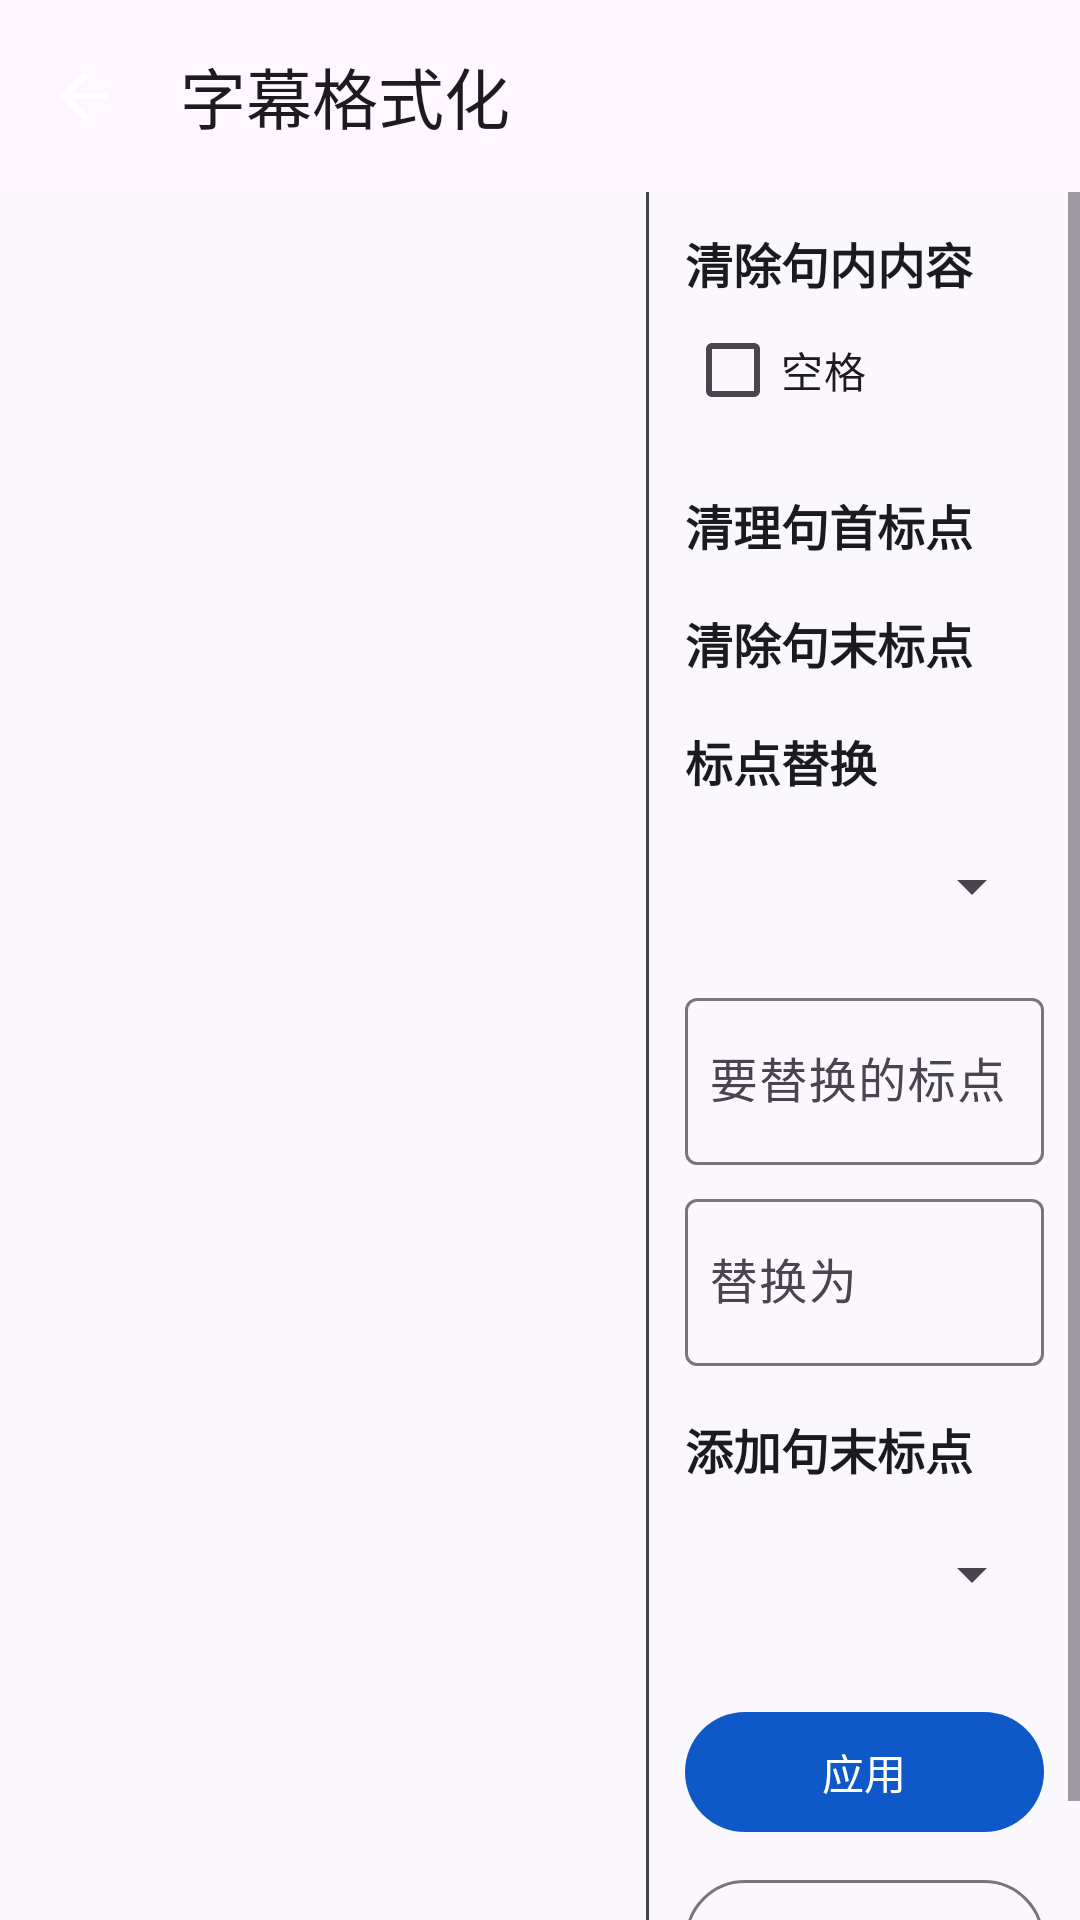

Reconstruct the res/layout file that produces this screen, plus the resources it refers to.
<!-- AndroidManifest.xml: activity theme Theme.SubtitleEditforAndroid.Compose -->
<!-- res/layout/activity_subtitle_format_editor.xml -->
<?xml version="1.0" encoding="utf-8"?>
<androidx.coordinatorlayout.widget.CoordinatorLayout
    xmlns:android="http://schemas.android.com/apk/res/android"
    xmlns:app="http://schemas.android.com/apk/res-auto"
    xmlns:tools="http://schemas.android.com/tools"
    android:layout_width="match_parent"
    android:layout_height="match_parent"
    tools:context=".SubtitleFormatEditorActivity">

    <com.google.android.material.appbar.AppBarLayout
        android:layout_width="match_parent"
        android:layout_height="wrap_content">
        <com.google.android.material.appbar.MaterialToolbar
            android:id="@+id/toolbar"
            android:layout_width="match_parent"
            android:layout_height="?attr/actionBarSize"
            app:navigationIcon="@drawable/ic_back"
            app:title="字幕格式化" />
    </com.google.android.material.appbar.AppBarLayout>

    <LinearLayout
        android:layout_width="match_parent"
        android:layout_height="match_parent"
        android:orientation="horizontal"
        app:layout_behavior="@string/appbar_scrolling_view_behavior">

        <LinearLayout
            android:layout_width="0dp"
            android:layout_height="match_parent"
            android:layout_weight="3"
            android:orientation="vertical"
            android:padding="8dp">

            <TextView
                android:id="@+id/tvFileInfo"
                android:layout_width="match_parent"
                android:layout_height="wrap_content"
                android:ellipsize="middle"
                android:padding="6dp"
                android:singleLine="true"
                android:textColor="@color/on_surface_variant"
                android:textSize="13sp"
                tools:text="example.srt · 50 行" />

            <androidx.recyclerview.widget.RecyclerView
                android:id="@+id/rvPreview"
                android:layout_width="match_parent"
                android:layout_height="0dp"
                android:layout_weight="1"
                android:clipToPadding="false"
                android:paddingBottom="8dp" />
        </LinearLayout>

        <View
            android:layout_width="1dp"
            android:layout_height="match_parent"
            android:background="@color/on_surface_variant" />

        <ScrollView
            android:layout_width="0dp"
            android:layout_height="match_parent"
            android:layout_weight="2"
            android:fillViewport="true">

            <LinearLayout
                android:layout_width="match_parent"
                android:layout_height="wrap_content"
                android:orientation="vertical"
                android:padding="12dp">

                <TextView
                    android:layout_width="match_parent"
                    android:layout_height="wrap_content"
                    android:text="@string/activity_subtitle_format_editor_text_01"
                    android:textColor="@color/on_surface"
                    android:textSize="16sp"
                    android:textStyle="bold" />

                <com.google.android.material.checkbox.MaterialCheckBox
                    android:id="@+id/cbRemoveSpaces"
                    android:layout_width="match_parent"
                    android:layout_height="wrap_content"
                    android:text="@string/activity_subtitle_format_editor_text_02" />

                <GridLayout
                    android:id="@+id/gridInnerPunctuation"
                    android:layout_width="match_parent"
                    android:layout_height="wrap_content"
                    android:columnCount="3" />

                <TextView
                    android:layout_width="match_parent"
                    android:layout_height="wrap_content"
                    android:layout_marginTop="16dp"
                    android:text="@string/subtitle_format_clear_start_punctuation"
                    android:textColor="@color/on_surface"
                    android:textSize="16sp"
                    android:textStyle="bold" />

                <GridLayout
                    android:id="@+id/gridStartPunctuation"
                    android:layout_width="match_parent"
                    android:layout_height="wrap_content"
                    android:columnCount="3" />

                <TextView
                    android:layout_width="match_parent"
                    android:layout_height="wrap_content"
                    android:layout_marginTop="16dp"
                    android:text="@string/activity_subtitle_format_editor_text_03"
                    android:textColor="@color/on_surface"
                    android:textSize="16sp"
                    android:textStyle="bold" />

                <GridLayout
                    android:id="@+id/gridEndPunctuation"
                    android:layout_width="match_parent"
                    android:layout_height="wrap_content"
                    android:columnCount="3" />

                <TextView
                    android:layout_width="match_parent"
                    android:layout_height="wrap_content"
                    android:layout_marginTop="16dp"
                    android:text="@string/activity_subtitle_format_editor_text_04"
                    android:textColor="@color/on_surface"
                    android:textSize="16sp"
                    android:textStyle="bold" />

                <Spinner
                    android:id="@+id/spinnerReplaceScope"
                    android:layout_width="match_parent"
                    android:layout_height="48dp"
                    android:layout_marginTop="6dp" />

                <com.google.android.material.textfield.TextInputLayout
                    android:layout_width="match_parent"
                    android:layout_height="wrap_content"
                    android:layout_marginTop="8dp"
                    android:hint="@string/activity_subtitle_format_editor_hint_01">
                    <com.google.android.material.textfield.TextInputEditText
                        android:id="@+id/etReplaceFrom"
                        android:layout_width="match_parent"
                        android:layout_height="wrap_content"
                        android:maxLines="1"
                        android:paddingStart="8dp"
                        android:paddingEnd="8dp" />
                </com.google.android.material.textfield.TextInputLayout>

                <com.google.android.material.textfield.TextInputLayout
                    android:layout_width="match_parent"
                    android:layout_height="wrap_content"
                    android:layout_marginTop="6dp"
                    android:hint="@string/activity_editor_hint_01">
                    <com.google.android.material.textfield.TextInputEditText
                        android:id="@+id/etReplaceTo"
                        android:layout_width="match_parent"
                        android:layout_height="wrap_content"
                        android:maxLines="1"
                        android:paddingStart="8dp"
                        android:paddingEnd="8dp" />
                </com.google.android.material.textfield.TextInputLayout>

                <TextView
                    android:layout_width="match_parent"
                    android:layout_height="wrap_content"
                    android:layout_marginTop="16dp"
                    android:text="@string/activity_subtitle_format_editor_text_05"
                    android:textColor="@color/on_surface"
                    android:textSize="16sp"
                    android:textStyle="bold" />

                <Spinner
                    android:id="@+id/spinnerAddEndPunctuation"
                    android:layout_width="match_parent"
                    android:layout_height="48dp"
                    android:layout_marginTop="6dp" />

                <com.google.android.material.button.MaterialButton
                    android:id="@+id/btnApplyFormat"
                    android:layout_width="match_parent"
                    android:layout_height="wrap_content"
                    android:layout_marginTop="18dp"
                    android:text="@string/activity_subtitle_format_editor_text_06" />

                <com.google.android.material.button.MaterialButton
                    android:id="@+id/btnSave"
                    style="@style/Widget.Material3.Button.OutlinedButton"
                    android:layout_width="match_parent"
                    android:layout_height="wrap_content"
                    android:layout_marginTop="8dp"
                    android:text="@string/menu_save" />
            </LinearLayout>
        </ScrollView>
    </LinearLayout>
</androidx.coordinatorlayout.widget.CoordinatorLayout>
<!-- resources referenced by this layout -->
<resources>
  <color name="on_surface">#1B1B1F</color>
  <color name="on_surface_variant">#44464F</color>
  <!-- drawable ic_back (drawable) -->
  <?xml version="1.0" encoding="utf-8"?>
  <vector xmlns:android="http://schemas.android.com/apk/res/android"
      android:width="24dp"
      android:height="24dp"
      android:viewportWidth="24"
      android:viewportHeight="24"
      android:tint="@color/white">
      <path
          android:fillColor="@android:color/white"
          android:pathData="M20,11H7.83l5.59,-5.59L12,4l-8,8 8,8 1.41,-1.41L7.83,13H20v-2z"/>
  </vector>
  <string name="activity_editor_hint_01">替换为</string>
  <string name="activity_subtitle_format_editor_hint_01">要替换的标点</string>
  <string name="activity_subtitle_format_editor_text_01">清除句内内容</string>
  <string name="activity_subtitle_format_editor_text_02">空格</string>
  <string name="activity_subtitle_format_editor_text_03">清除句末标点</string>
  <string name="activity_subtitle_format_editor_text_04">标点替换</string>
  <string name="activity_subtitle_format_editor_text_05">添加句末标点</string>
  <string name="activity_subtitle_format_editor_text_06">应用</string>
  <string name="menu_save">保存</string>
  <string name="subtitle_format_clear_start_punctuation">清理句首标点</string>
  <style name="Theme.SubtitleEditforAndroid.Compose" parent="Theme.SubtitleEditforAndroid">
          <item name="android:windowBackground">@color/background</item>
          <item name="colorPrimaryVariant">@null</item>
          <item name="android:statusBarColor">@android:color/transparent</item>
          <item name="android:windowAnimationStyle">@style/AppWindowAnimation</item>
      </style>
  <color name="white">#FFFFFF</color>
  <style name="Theme.SubtitleEditforAndroid" parent="Theme.Material3.DayNight.NoActionBar">
          <item name="colorPrimary">@color/primary</item>
          <item name="colorPrimaryVariant">@color/primary_dark</item>
          <item name="colorOnPrimary">@color/white</item>
          <item name="colorSecondary">@color/secondary</item>
          <item name="colorSecondaryVariant">@color/secondary_dark</item>
          <item name="colorOnSecondary">@color/black</item>
          <item name="android:statusBarColor">@color/primary_dark</item>
          <item name="android:windowBackground">@color/background</item>
          <item name="textInputStyle">@style/Widget.Material3.TextInputLayout.OutlinedBox</item>
      </style>
  <color name="background">#FBF8FD</color>
  <style name="AppWindowAnimation" parent="@android:style/Animation.Activity">
          <item name="android:activityOpenEnterAnimation">@anim/activity_open_enter</item>
          <item name="android:activityOpenExitAnimation">@anim/activity_open_exit</item>
          <item name="android:activityCloseEnterAnimation">@anim/activity_close_enter</item>
          <item name="android:activityCloseExitAnimation">@anim/activity_close_exit</item>
      </style>
  <color name="primary">#0E58C8</color>
  <color name="primary_dark">#1565C0</color>
  <color name="secondary">#26A69A</color>
  <color name="secondary_dark">#00897B</color>
  <color name="black">#000000</color>
</resources>
